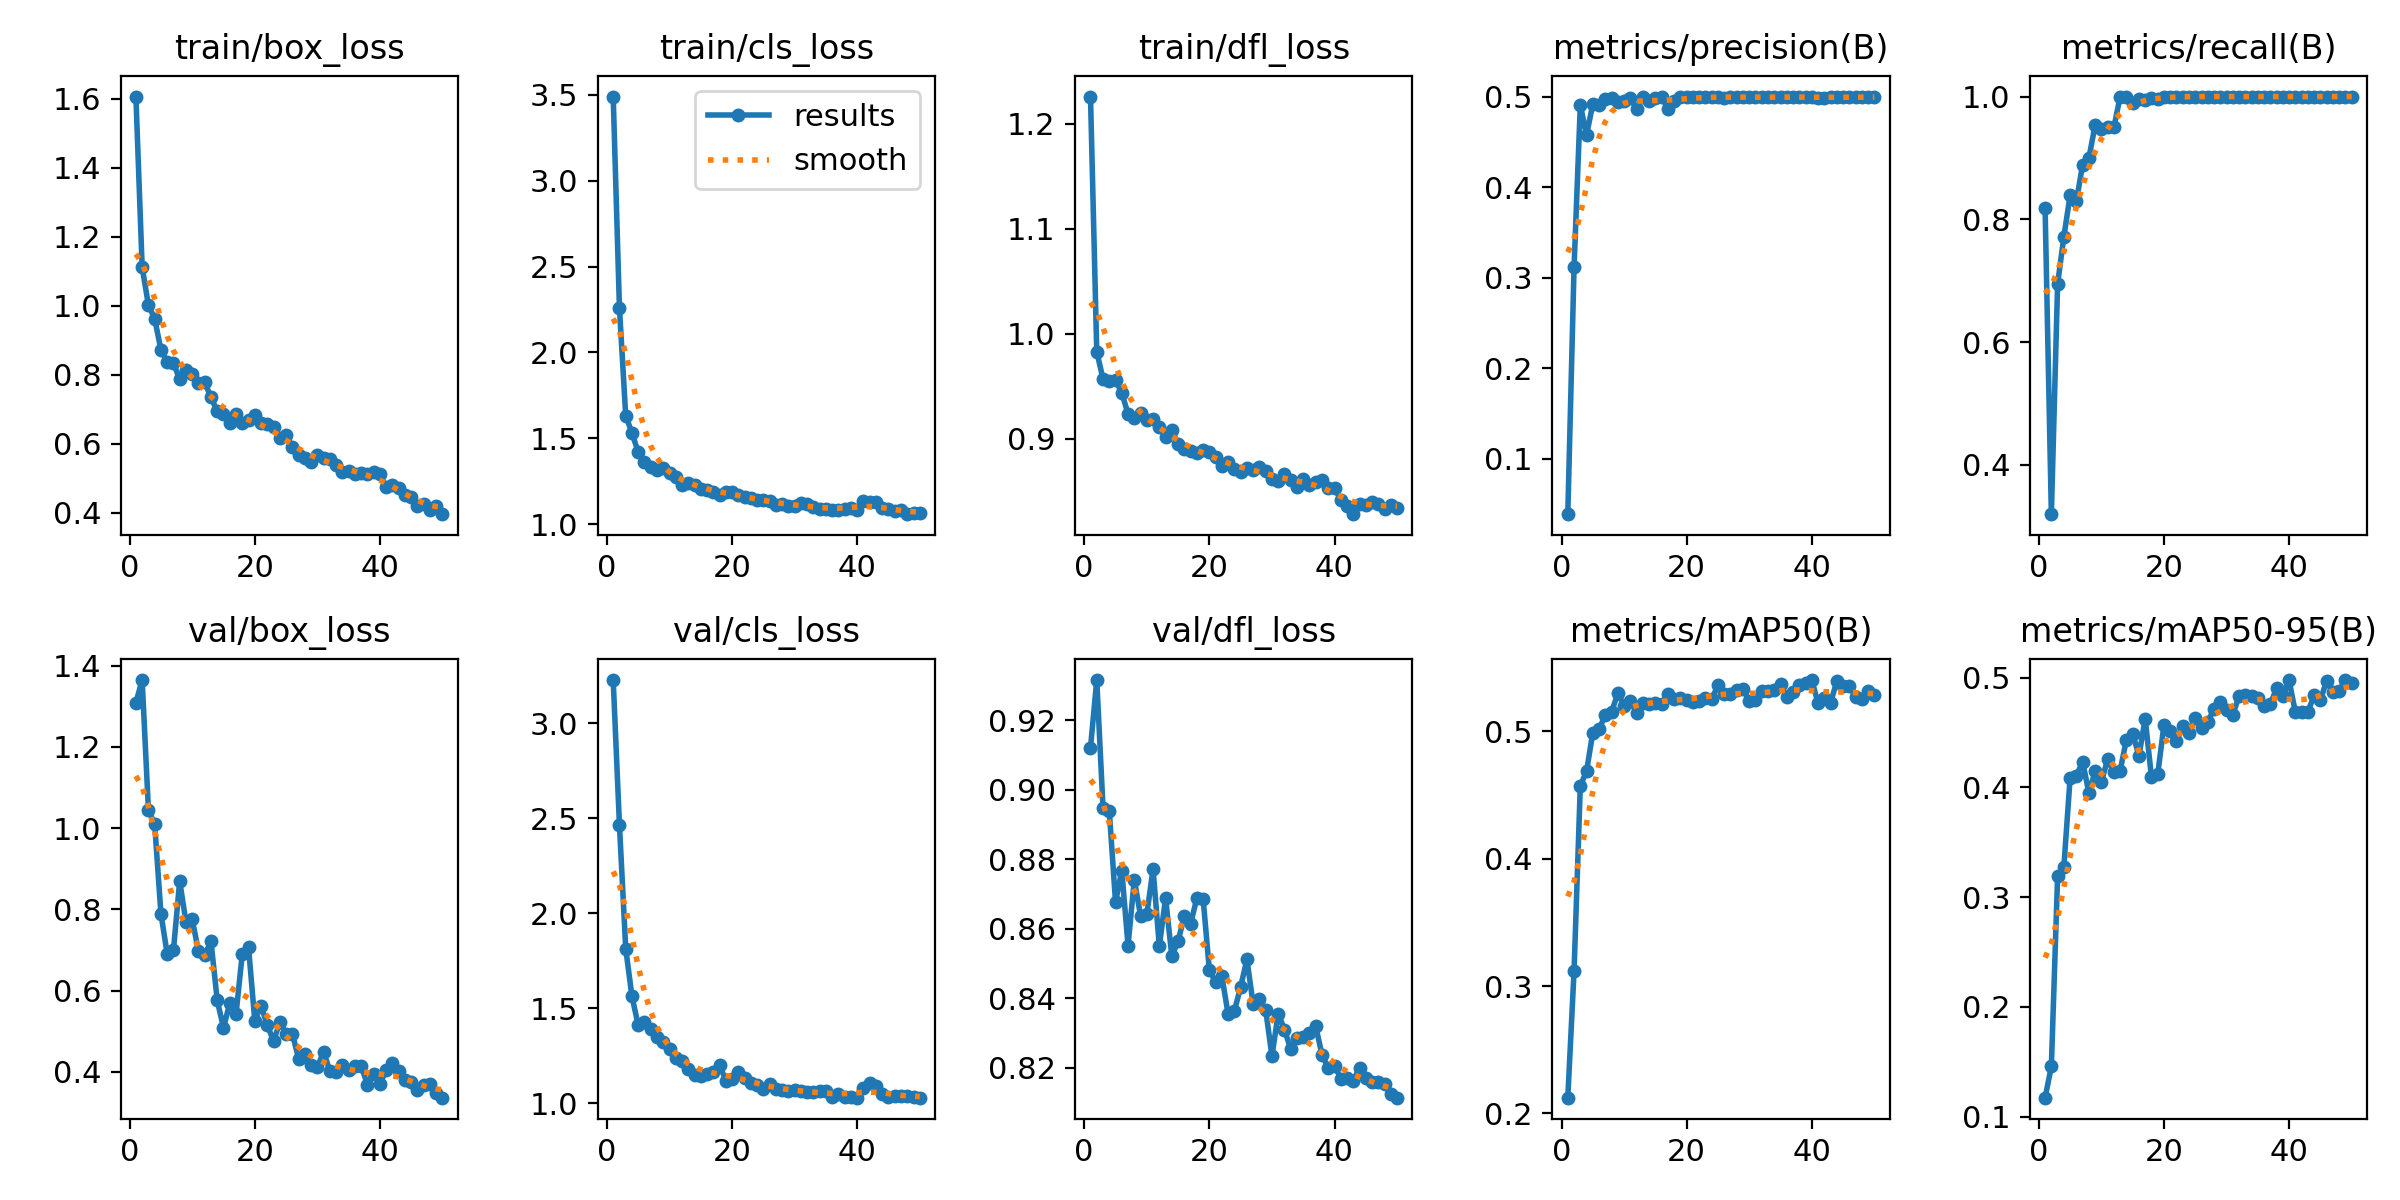

Data behind this chart, as committed beside it:
epoch, time, train/box_loss, train/cls_loss, train/dfl_loss, metrics/precision(B), metrics/recall(B), metrics/mAP50(B), metrics/mAP50-95(B), val/box_loss, val/cls_loss, val/dfl_loss, lr/pg0, lr/pg1, lr/pg2
1, 31.8, 1.606, 3.49, 1.226, 0.03851, 0.8179, 0.2124, 0.1173, 1.309, 3.228, 0.9122, 0.0002, 0.0002, 0.0002
2, 62.77, 1.112, 2.257, 0.9829, 0.3115, 0.3197, 0.3118, 0.1457, 1.364, 2.465, 0.9316, 0.0004085, 0.0004085, 0.0004085
3, 93.27, 1.002, 1.632, 0.9569, 0.4906, 0.6948, 0.4571, 0.3191, 1.045, 1.814, 0.895, 0.0006084, 0.0006084, 0.0006084
4, 123.5, 0.9627, 1.53, 0.9546, 0.4575, 0.7717, 0.4689, 0.3276, 1.01, 1.562, 0.894, 0.0007997, 0.0007997, 0.0007997
5, 153.9, 0.8721, 1.419, 0.9558, 0.492, 0.8393, 0.4991, 0.4087, 0.7896, 1.411, 0.8678, 0.0009824, 0.0009824, 0.0009824
6, 184.1, 0.8374, 1.363, 0.9438, 0.4904, 0.8294, 0.5019, 0.4106, 0.6901, 1.43, 0.8768, 0.001157, 0.001157, 0.001157
7, 217.2, 0.8343, 1.334, 0.9236, 0.4969, 0.8893, 0.5129, 0.4232, 0.6994, 1.388, 0.8552, 0.001322, 0.001322, 0.001322
8, 251.5, 0.7868, 1.317, 0.9197, 0.4982, 0.9, 0.5155, 0.3949, 0.8698, 1.35, 0.8742, 0.001436, 0.001436, 0.001436
9, 285.5, 0.8151, 1.329, 0.9241, 0.4935, 0.9536, 0.5299, 0.4144, 0.7686, 1.323, 0.8638, 0.001403, 0.001403, 0.001403
10, 320, 0.8011, 1.296, 0.9175, 0.4951, 0.9467, 0.5204, 0.405, 0.7752, 1.285, 0.8642, 0.00137, 0.00137, 0.00137
11, 354.7, 0.7761, 1.277, 0.9189, 0.4988, 0.95, 0.524, 0.4255, 0.6972, 1.237, 0.8772, 0.001337, 0.001337, 0.001337
12, 389.3, 0.7786, 1.23, 0.9112, 0.4861, 0.95, 0.5146, 0.4136, 0.6876, 1.22, 0.8551, 0.001304, 0.001304, 0.001304
13, 423.9, 0.7348, 1.237, 0.9021, 0.4998, 1, 0.522, 0.4152, 0.7212, 1.181, 0.8689, 0.001271, 0.001271, 0.001271
14, 457.7, 0.6944, 1.226, 0.9085, 0.4947, 1, 0.5215, 0.4435, 0.5758, 1.146, 0.8522, 0.001238, 0.001238, 0.001238
15, 492.2, 0.6878, 1.206, 0.8947, 0.4985, 0.9893, 0.5225, 0.4489, 0.5084, 1.141, 0.8565, 0.001205, 0.001205, 0.001205
16, 526.6, 0.6611, 1.199, 0.8902, 0.4997, 0.9964, 0.5214, 0.4287, 0.5689, 1.154, 0.8637, 0.001172, 0.001172, 0.001172
17, 561.1, 0.685, 1.186, 0.8885, 0.4868, 0.9946, 0.5291, 0.4625, 0.5418, 1.166, 0.8615, 0.001139, 0.001139, 0.001139
18, 595.6, 0.6608, 1.172, 0.8863, 0.4949, 0.9975, 0.5258, 0.409, 0.6897, 1.201, 0.8688, 0.001106, 0.001106, 0.001106
19, 629.8, 0.6705, 1.188, 0.889, 0.4993, 0.9964, 0.526, 0.4118, 0.7066, 1.119, 0.8687, 0.001073, 0.001073, 0.001073
20, 664.9, 0.6847, 1.186, 0.8875, 0.4993, 1, 0.5244, 0.4569, 0.5258, 1.125, 0.8481, 0.00104, 0.00104, 0.00104
21, 699.2, 0.6617, 1.167, 0.8827, 0.4993, 1, 0.5234, 0.4509, 0.5629, 1.162, 0.8448, 0.001007, 0.001007, 0.001007
22, 733.9, 0.6574, 1.159, 0.8741, 0.4993, 1, 0.5239, 0.4423, 0.5151, 1.135, 0.8464, 0.0009739, 0.0009739, 0.0009739
23, 768.5, 0.649, 1.151, 0.8778, 0.4992, 1, 0.5263, 0.4558, 0.4757, 1.107, 0.8354, 0.0009409, 0.0009409, 0.0009409
24, 802.9, 0.6156, 1.141, 0.8715, 0.4992, 1, 0.5253, 0.449, 0.5218, 1.096, 0.8364, 0.0009078, 0.0009078, 0.0009078
25, 837.4, 0.6268, 1.143, 0.8688, 0.5, 1, 0.5363, 0.4627, 0.4934, 1.075, 0.8434, 0.0008748, 0.0008748, 0.0008748
26, 871.8, 0.5911, 1.137, 0.8726, 0.499, 1, 0.5293, 0.454, 0.494, 1.101, 0.8512, 0.0008418, 0.0008418, 0.0008418
27, 906.1, 0.5665, 1.111, 0.8704, 0.5, 1, 0.5295, 0.4596, 0.4326, 1.077, 0.8383, 0.0008088, 0.0008088, 0.0008088
28, 940.3, 0.5605, 1.119, 0.873, 0.4994, 1, 0.5326, 0.4714, 0.443, 1.068, 0.8399, 0.0007758, 0.0007758, 0.0007758
29, 974.9, 0.5487, 1.107, 0.8689, 0.4994, 1, 0.533, 0.4778, 0.4162, 1.067, 0.8367, 0.0007428, 0.0007428, 0.0007428
30, 1009, 0.5672, 1.104, 0.8617, 0.4993, 1, 0.5242, 0.4707, 0.4113, 1.069, 0.8234, 0.0007098, 0.0007098, 0.0007098
31, 1044, 0.5599, 1.121, 0.8601, 0.4993, 1, 0.5248, 0.4661, 0.4494, 1.062, 0.8356, 0.0006768, 0.0006768, 0.0006768
32, 1078, 0.5555, 1.115, 0.866, 0.4994, 1, 0.5315, 0.4831, 0.4017, 1.057, 0.831, 0.0006438, 0.0006438, 0.0006438
33, 1114, 0.5394, 1.101, 0.8606, 0.4993, 1, 0.5319, 0.4843, 0.4004, 1.06, 0.8254, 0.0006108, 0.0006108, 0.0006108
34, 1153, 0.518, 1.085, 0.8538, 0.4993, 1, 0.5323, 0.4828, 0.4163, 1.063, 0.8285, 0.0005778, 0.0005778, 0.0005778
35, 1189, 0.5202, 1.088, 0.8618, 0.4994, 1, 0.5375, 0.4813, 0.4039, 1.062, 0.829, 0.0005448, 0.0005448, 0.0005448
36, 1226, 0.513, 1.08, 0.8561, 0.4995, 1, 0.5271, 0.4736, 0.4152, 1.035, 0.83, 0.0005118, 0.0005118, 0.0005118
37, 1263, 0.5154, 1.083, 0.8585, 0.4995, 1, 0.5308, 0.4758, 0.4145, 1.046, 0.832, 0.0004788, 0.0004788, 0.0004788
38, 1300, 0.5133, 1.087, 0.8609, 0.4997, 1, 0.5363, 0.4901, 0.3687, 1.035, 0.8237, 0.0004458, 0.0004458, 0.0004458
39, 1337, 0.5195, 1.092, 0.853, 0.4996, 1, 0.5378, 0.4829, 0.3951, 1.033, 0.82, 0.0004127, 0.0004127, 0.0004127
40, 1371, 0.5125, 1.079, 0.8535, 0.4996, 1, 0.5404, 0.4975, 0.3702, 1.03, 0.8207, 0.0003797, 0.0003797, 0.0003797
41, 1405, 0.474, 1.135, 0.8417, 0.499, 1, 0.5221, 0.4683, 0.404, 1.079, 0.8169, 0.0003467, 0.0003467, 0.0003467
42, 1438, 0.4797, 1.129, 0.8364, 0.4986, 1, 0.5261, 0.4682, 0.4227, 1.107, 0.8172, 0.0003137, 0.0003137, 0.0003137
43, 1472, 0.4736, 1.126, 0.8282, 0.4992, 1, 0.5225, 0.4689, 0.4022, 1.089, 0.8163, 0.0002807, 0.0002807, 0.0002807
44, 1505, 0.4522, 1.096, 0.8383, 0.4993, 1, 0.5395, 0.4837, 0.3801, 1.046, 0.8201, 0.0002477, 0.0002477, 0.0002477
45, 1539, 0.445, 1.086, 0.8371, 0.4994, 1, 0.5354, 0.4792, 0.3762, 1.035, 0.817, 0.0002147, 0.0002147, 0.0002147
46, 1572, 0.4202, 1.074, 0.8394, 0.4993, 1, 0.5357, 0.4972, 0.3549, 1.037, 0.8159, 0.0001817, 0.0001817, 0.0001817
47, 1605, 0.427, 1.081, 0.8382, 0.4993, 1, 0.527, 0.4869, 0.3685, 1.037, 0.8158, 0.0001487, 0.0001487, 0.0001487
48, 1639, 0.4093, 1.058, 0.8335, 0.4993, 1, 0.5252, 0.4874, 0.3703, 1.036, 0.8154, 0.0001157, 0.0001157, 0.0001157
49, 1672, 0.4194, 1.064, 0.8372, 0.4994, 1, 0.5321, 0.4977, 0.3475, 1.032, 0.8125, 8.26832e-05, 8.26832e-05, 8.26832e-05
50, 1705, 0.3964, 1.067, 0.8338, 0.4994, 1, 0.5285, 0.4951, 0.3364, 1.029, 0.8114, 4.96766e-05, 4.96766e-05, 4.96766e-05
